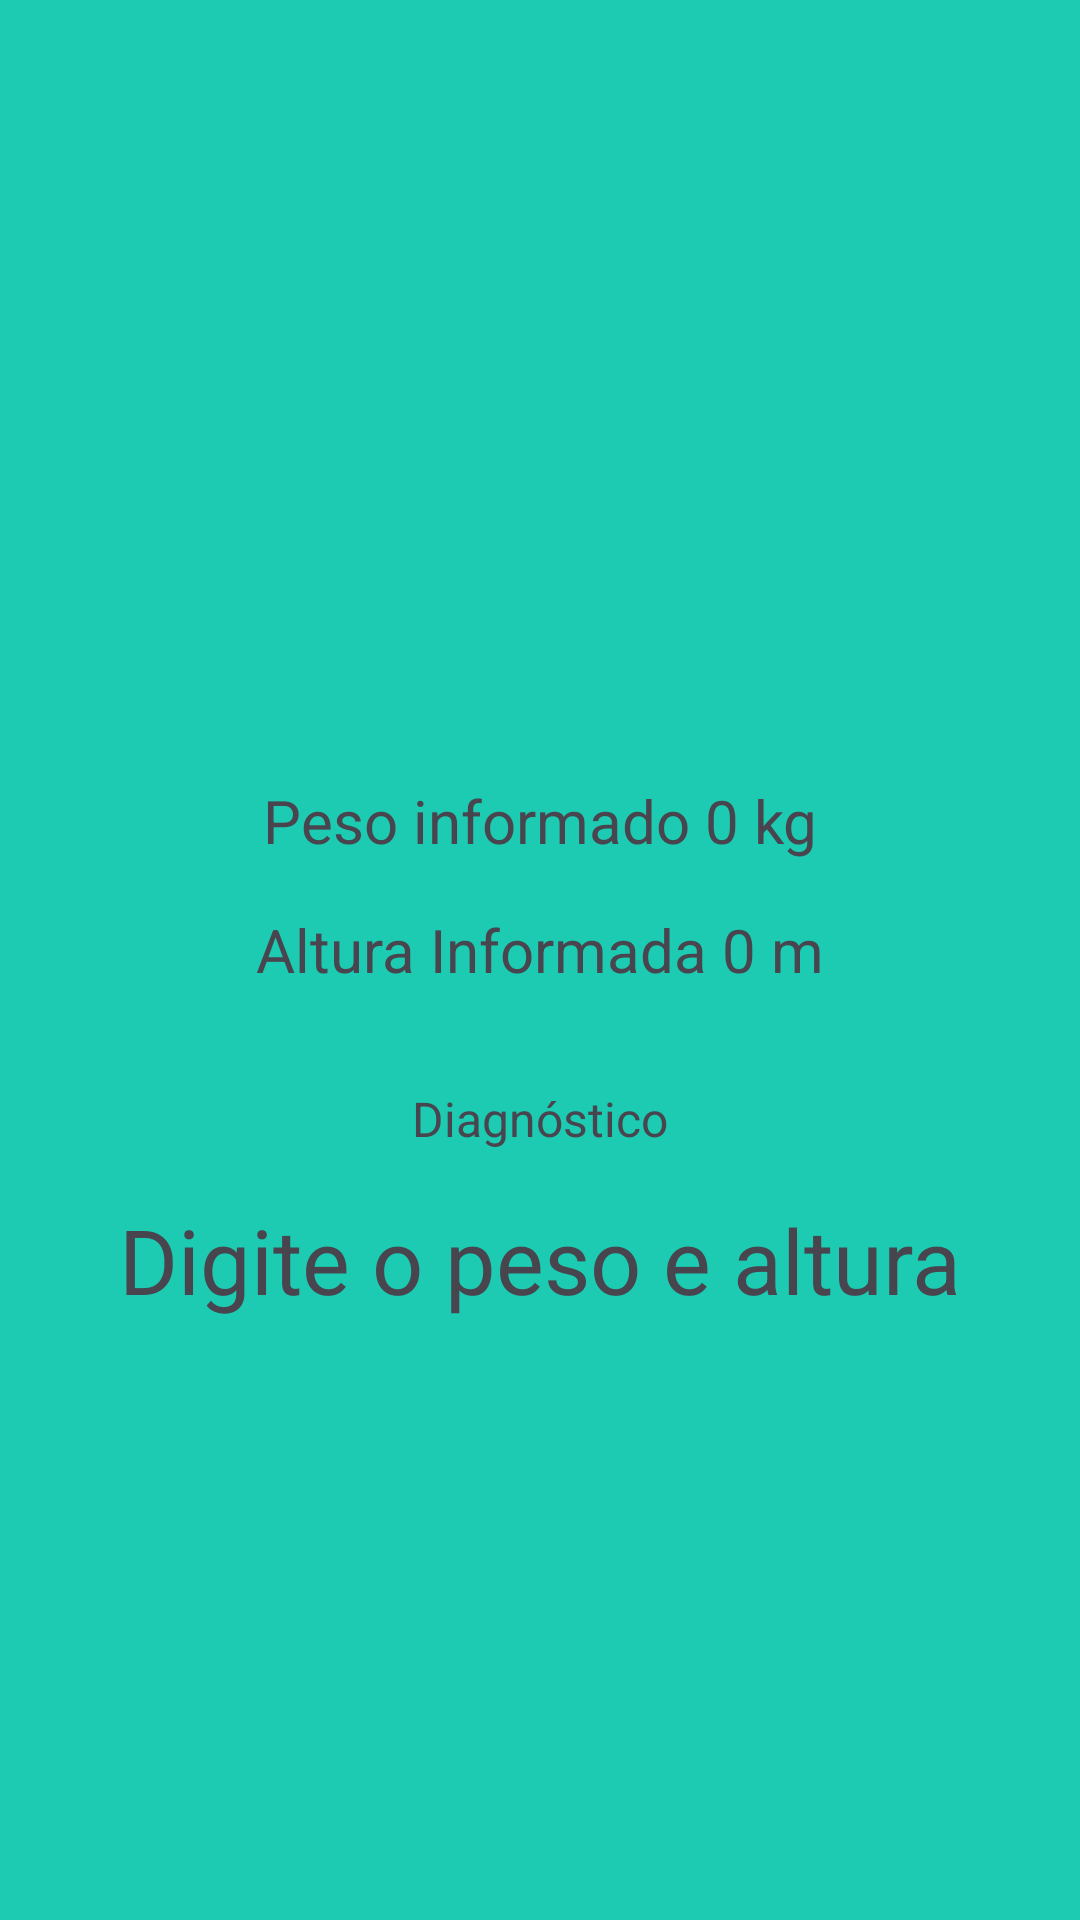

Layout XML and referenced resources for this Android screen:
<!-- AndroidManifest.xml: application theme Theme.ExercicoIMC -->
<!-- res/layout/activity_results_imc.xml -->
<?xml version="1.0" encoding="utf-8"?>
<androidx.constraintlayout.widget.ConstraintLayout xmlns:android="http://schemas.android.com/apk/res/android"
    xmlns:app="http://schemas.android.com/apk/res-auto"
    xmlns:tools="http://schemas.android.com/tools"
    android:id="@+id/main"
    android:layout_width="match_parent"
    android:layout_height="match_parent"
    android:textAlignment="center"
    tools:context=".ResultsIMC">

    <ImageView
        android:id="@+id/imageView2"
        android:layout_width="327dp"
        android:layout_height="196dp"
        android:layout_marginTop="32dp"
        app:layout_constraintEnd_toEndOf="parent"
        app:layout_constraintHorizontal_bias="0.5"
        app:layout_constraintStart_toStartOf="parent"
        app:layout_constraintTop_toTopOf="parent"
        app:srcCompat="@drawable/resultado" />

    <TextView
        android:id="@+id/result_peso"
        android:layout_width="wrap_content"
        android:layout_height="wrap_content"
        android:layout_marginTop="32dp"
        android:text="Peso informado 0 kg"
        android:textSize="20sp"
        app:layout_constraintEnd_toEndOf="parent"
        app:layout_constraintHorizontal_bias="0.5"
        app:layout_constraintStart_toStartOf="parent"
        app:layout_constraintTop_toBottomOf="@+id/imageView2" />

    <TextView
        android:id="@+id/result_altura"
        android:layout_width="wrap_content"
        android:layout_height="wrap_content"
        android:layout_marginTop="16dp"
        android:text="Altura Informada 0 m"
        android:textSize="20sp"
        app:layout_constraintEnd_toEndOf="parent"
        app:layout_constraintHorizontal_bias="0.5"
        app:layout_constraintStart_toStartOf="parent"
        app:layout_constraintTop_toBottomOf="@+id/result_peso" />

    <TextView
        android:id="@+id/textView3"
        android:layout_width="wrap_content"
        android:layout_height="wrap_content"
        android:layout_marginTop="32dp"
        android:text="Diagnóstico"
        android:textSize="16sp"
        app:layout_constraintEnd_toEndOf="parent"
        app:layout_constraintHorizontal_bias="0.5"
        app:layout_constraintStart_toStartOf="parent"
        app:layout_constraintTop_toBottomOf="@+id/result_altura" />

    <TextView
        android:id="@+id/resultado_imc"
        android:layout_width="0dp"
        android:layout_height="wrap_content"
        android:layout_marginStart="16dp"
        android:layout_marginTop="16dp"
        android:layout_marginEnd="16dp"
        android:text="Digite o peso e altura"
        android:textAlignment="center"
        android:textSize="30sp"
        app:layout_constraintEnd_toEndOf="parent"
        app:layout_constraintHorizontal_bias="0.5"
        app:layout_constraintStart_toStartOf="parent"
        app:layout_constraintTop_toBottomOf="@+id/textView3" />
</androidx.constraintlayout.widget.ConstraintLayout>
<!-- resources referenced by this layout -->
<resources>
  <style name="Theme.ExercicoIMC" parent="Base.Theme.ExercicoIMC" />
  <style name="Base.Theme.ExercicoIMC" parent="Theme.Material3.DayNight.NoActionBar">
          <item name="android:windowBackground">@color/fundo</item>
          <item name="colorPrimary">@color/primaria</item>
          <item name="colorPrimaryVariant">@color/primaria_variacao</item>
      </style>
  <color name="fundo">#1CCBB2</color>
  <color name="primaria">#228B7A</color>
  <color name="primaria_variacao">#006153</color>
</resources>
